Run: headless pygame with SDL's dummy video driver; simulated clock (each Clock.tick advances the game by its frame time, no real sleeping); random seed 0; keys injected as events and as key.get_pressed() state; no mouse input.
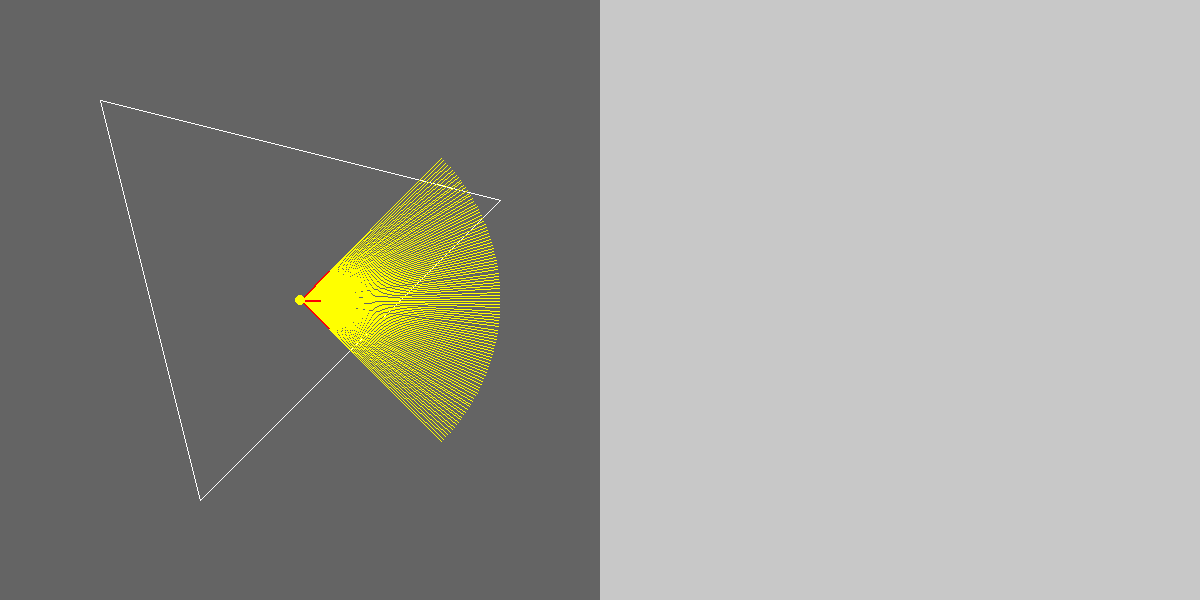
Frame 1 of 4 · flips 1–60 · no input
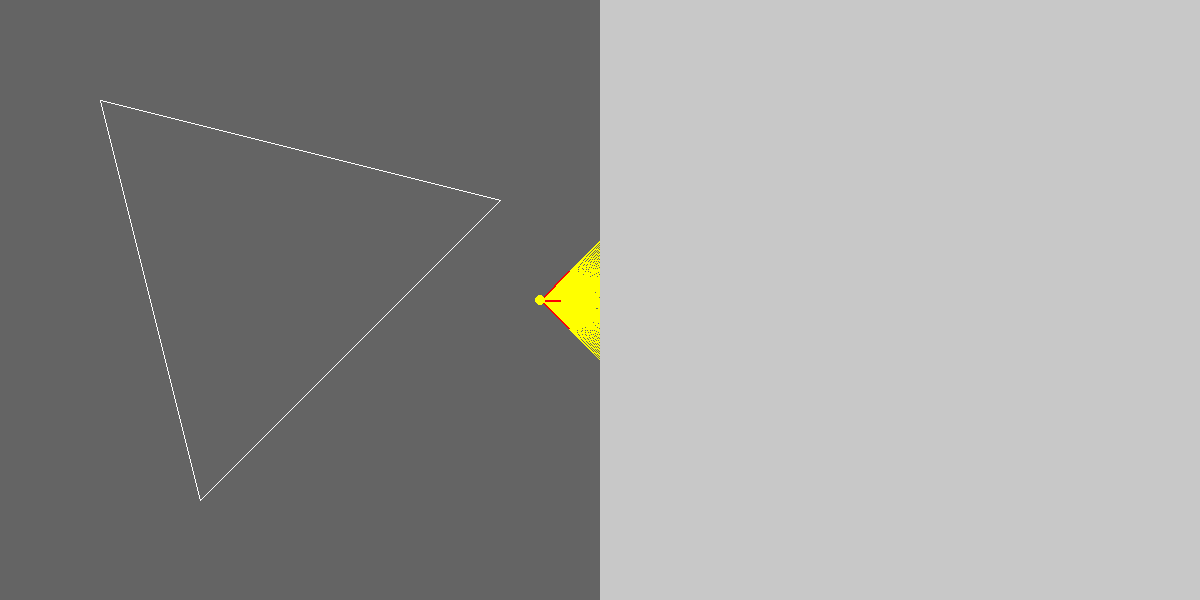
Frame 2 of 4 · flips 61–180 · tapped SPACE, RETURN · held RIGHT (→), D
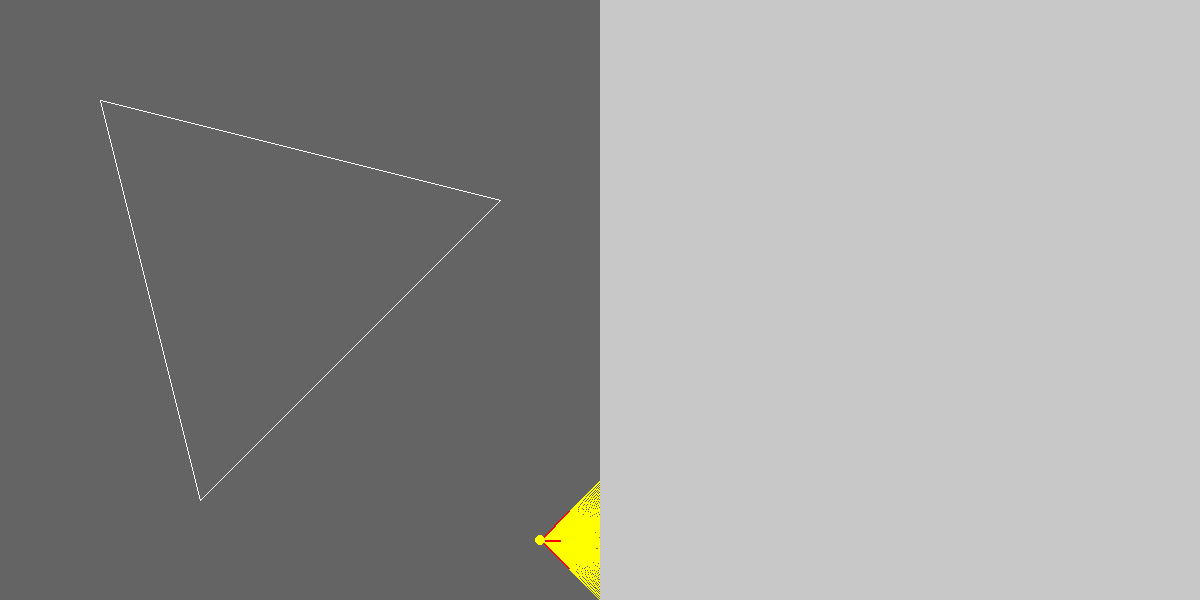
Frame 3 of 4 · flips 181–300 · held DOWN (↓), S
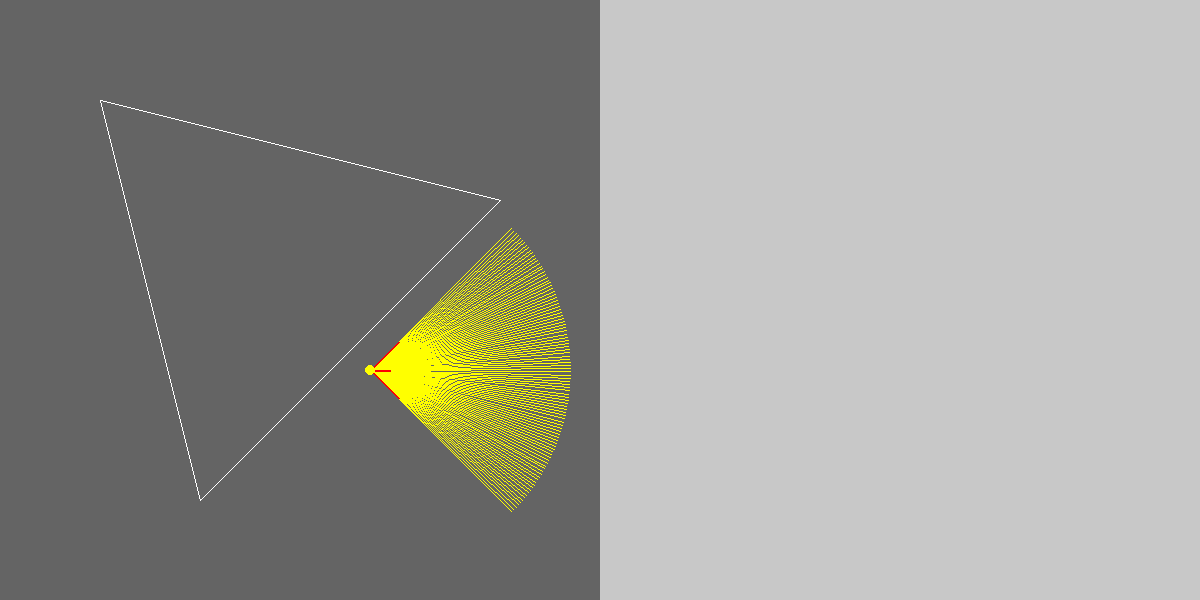
Frame 4 of 4 · flips 301–420 · held LEFT (←), A, UP (↑), W

The pygame program that drew these frames:

import pygame as pg
from pygame.math import Vector2
from abc import ABC, abstractmethod
from typing import Type
from dataclasses import dataclass
import math
import sys


@dataclass
class CollisionData:
    """衝突判定時のデータ"""
    is_collided: bool
    collided_target: Type["Collider"] = None
    colilsion_point: Vector2 = None


class Collider(ABC):
    # タグごとにコライダーを管理
    _colliders: dict[str, list[Type["Collider"]]] = {}

    def _add_collider(self, tag: str):
        """自身をCollider.collidersに追加"""
        if not Collider._colliders.get(tag):
            Collider._colliders[tag] = []
        Collider._colliders[tag].append(self)

    @classmethod
    def _get_collider_group(cls, tag: str):
        """タグに属するコライダーを取得"""
        return cls._colliders.get(tag)

    def __init__(self, tag: str | tuple[str]) -> None:
        self.tag = tag
        if isinstance(tag, str):
            self._add_collider(tag)
        else:
            for t in tag:
                self._add_collider(t)

    @abstractmethod
    def update(self): ...

    @abstractmethod
    def detect_collision(self, targets_tag: list[str]) -> CollisionData:
        """衝突を検証する"""


class LineCollider(Collider):
    def __init__(self, start: Vector2, end: Vector2, tag: str | tuple[str]) -> None:
        super().__init__(tag)
        self.update(start, end)

    def update(self, start: Vector2, end: Vector2):
        self.start = start
        self.end = end

    def detect_collision(self, targets_tag: list[str]) -> CollisionData:
        return CollisionData(False)


class CircleCollider(Collider):
    def __init__(self, center: Vector2, radius: int | float, tag: str | tuple[str]) -> None:
        super().__init__(tag)
        self.update(center, radius)

    def update(self, center: Vector2, radius: int | float):
        self.center = center
        self.radius = radius

    def detect_collision(self, targets_tag: list[str]) -> CollisionData:
        return CollisionData(False)


class Player:
    def __init__(self, pos: Vector2):
        self.pos = pos
        self.radius = 5
        self.speed = 2
        self.direction = 0
        self.ray_controller = RayController(self.pos, self.direction)
        self.collider = CircleCollider(self.pos, self.radius, "player")

    def update(self):
        """毎フレームの処理"""
        self.__move()
        self.ray_controller.update(self.direction)

    def draw(self):
        """毎フレームの描画処理"""
        self.ray_controller.draw()
        # プレイヤー
        pg.draw.circle(screen, (255, 255, 0), self.pos, self.radius)

    def __move(self):
        """WASD移動"""
        vec = Vector2(0)
        pressed = pg.key.get_pressed()
        if pressed[pg.K_w]:
            vec.y -= 1
        if pressed[pg.K_a]:
            vec.x -= 1
        if pressed[pg.K_s]:
            vec.y += 1
        if pressed[pg.K_d]:
            vec.x += 1
        if pressed[pg.K_q]:
            self.direction -= self.speed
        if pressed[pg.K_e]:
            self.direction += self.speed
        if vec.length() > 0:
            self.pos += vec.normalize()*self.speed

        # 世界の外へいかないようにする処理
        if self.pos.x < 0:
            self.pos.x = 0
        if self.pos.y < 0:
            self.pos.y = 0
        if self.pos.x > MAP_SIZE[0]:
            self.pos.x = MAP_SIZE[0]
        if self.pos.y > MAP_SIZE[1]:
            self.pos.y = MAP_SIZE[1]


class Ray:
    def __init__(self, origin: Vector2, direction: int | float, length: int | float, targets_tag: tuple[str]):
        self.origin = origin
        self.direction = direction
        self.max_length = length
        self.length = length
        self.targets_tag = targets_tag
        self.collider = LineCollider(self.origin, self.get_end_pos(), "ray")

    def get_end_pos(self) -> Vector2:
        return Vector2(
            self.origin.x +
            math.cos(math.radians(self.direction))*self.length,
            self.origin.y +
            math.sin(math.radians(self.direction))*self.length
        )

    def update(self, direction: int | float, origin: Vector2 | None = None):
        self.direction = direction
        if origin:
            self.origin = origin


class RayController:
    def __init__(self, origin: Vector2, direction: int | float):
        self.origin = origin
        self.center_direction = direction
        self.angle_deg = 90
        self.number_of_rays = 100
        self.ray_step = self.angle_deg / (self.number_of_rays-1)
        self.ray_length = 200
        self.__set_direction(direction)

    def __set_direction(self, direction: int | float):
        self.center_direction = direction
        self.rays: list[Ray] = [
            Ray(self.origin,
                direction-self.angle_deg/2 + self.ray_step * i,
                self.ray_length, "wall")
            for i in range(self.number_of_rays)
        ]

    def update(self, direction: int | float):
        self.center_direction = direction
        for i, ray in enumerate(self.rays):
            ray.update(direction-self.angle_deg/2 + self.ray_step * i)

    def draw(self):
        for ray in self.rays:
            pg.draw.line(screen, (255, 255, 0), self.origin, ray.get_end_pos())
        self.__draw_direction()

    def __draw_direction(self):
        """向いている方向を表示"""
        pg.draw.line(screen, (255, 0, 0), self.origin, (
            self.origin.x +
            math.cos(math.radians(self.center_direction-self.angle_deg/2))*40,
            self.origin.y +
            math.sin(math.radians(self.center_direction-self.angle_deg/2))*40,
        ), 2)
        pg.draw.line(screen, (255, 0, 0), self.origin, (
            self.origin.x +
            math.cos(math.radians(self.center_direction+self.angle_deg/2))*40,
            self.origin.y +
            math.sin(math.radians(self.center_direction+self.angle_deg/2))*40,
        ), 2)
        pg.draw.line(screen, (255, 0, 0), self.origin, (
            self.origin.x + math.cos(math.radians(self.center_direction))*20,
            self.origin.y + math.sin(math.radians(self.center_direction))*20,
        ), 2)


class Wall:
    def __init__(self, start: Vector2, end: Vector2):
        self.collider = LineCollider()


pg.init()

# 定数宣言
MAP_SIZE = (600, 600)
SCREEN_SIZE = MAP_SIZE[0]*2, MAP_SIZE[1]
FPS = 60


# 変数宣言
screen = pg.display.set_mode(SCREEN_SIZE)
clock = pg.time.Clock()
player = Player(Vector2(MAP_SIZE[0]/2, MAP_SIZE[0]/2))


def mainloop():
    player.update()
    # 上視点
    screen.fill((100, 100, 100), pg.Rect(0, 0, *MAP_SIZE))
    pg.draw.line(screen, (255, 255, 255), (100, 100), (200, 500))
    pg.draw.line(screen, (255, 255, 255), (100, 100), (500, 200))
    pg.draw.line(screen, (255, 255, 255), (500, 200), (200, 500))
    player.draw()
    # 一人称視点
    screen.fill((200, 200, 200), pg.Rect(
        MAP_SIZE[0], 0, SCREEN_SIZE[0], SCREEN_SIZE[1]))


while True:
    for event in pg.event.get():
        if event.type == pg.QUIT:
            pg.quit()
            sys.exit()
    mainloop()
    pg.display.flip()
    clock.tick(FPS)
